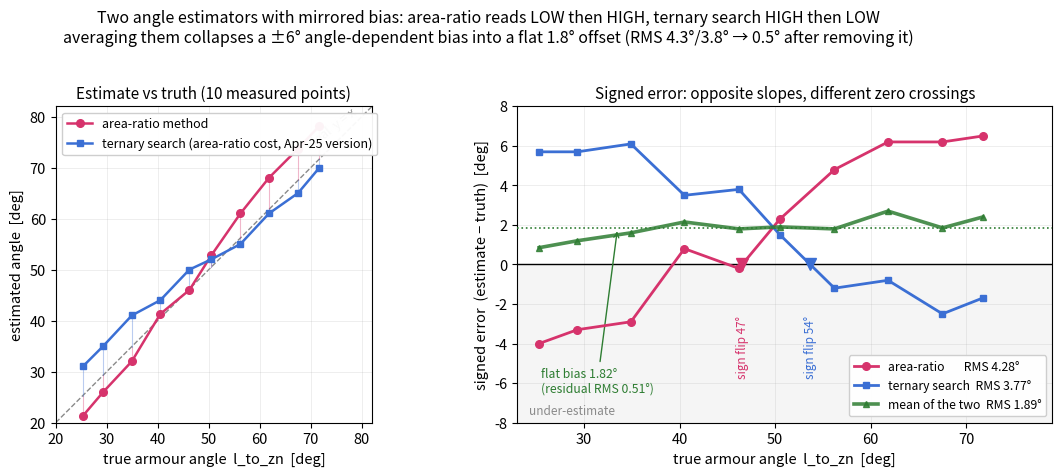

The script that saved this image: (Note: this script raises an exception after producing the figure.)
# Two angle estimators with OPPOSITE systematic-error signs.
#
# Data source: the 10-row measured table published in rm.cv.fans'
# engineering log  aimer/auto_aim/README.md:503-514  (entry dated 4月25日).
# Columns: true l_to_zn angle (hand-computed under constant-spin assumption),
# the area-ratio estimator, and the ternary-search ("三分法") estimator that
# at that time minimised the two-armour AREA-RATIO residual.
#
# Nothing here is simulated -- the three columns are transcribed verbatim.
# Everything else on the figure (errors, RMS, the fitted constant offset)
# is computed from those three columns by this script.
#
# The read-it rule: the two error curves cross zero at DIFFERENT angles and
# run with opposite slope, so neither is uniformly better -- but their mean
# has an almost angle-independent bias, i.e. one constant fixes it.
#
# Generates chapters/6.Projects/images/proj-cvfans-trisection.png
import numpy as np
import matplotlib as mpl
import matplotlib.pyplot as plt

mpl.rcParams.update({"font.size": 10.5})

BLUE, MAGENTA, GREY = "#3B6FD4", "#D6336C", "#8A8A8A"

# ---- the published table, verbatim -----------------------------------------
true = np.array([25.3, 29.3, 34.9, 40.5, 46.2, 50.5, 56.2, 61.8, 67.5, 71.7])
area = np.array([21.3, 26.0, 32.0, 41.3, 46.0, 52.8, 61.0, 68.0, 73.7, 78.2])
tri = np.array([31.0, 35.0, 41.0, 44.0, 50.0, 52.0, 55.0, 61.0, 65.0, 70.0])

err_area = area - true
err_tri = tri - true
fused = 0.5 * (area + tri)
err_fused = fused - true
bias = err_fused.mean()


def rms(e):
    return float(np.sqrt(np.mean(e**2)))


rms_area, rms_tri = rms(err_area), rms(err_tri)
rms_fused, rms_fused_c = rms(err_fused), rms(err_fused - bias)

# ---- zero crossings of each error curve (linear interp) --------------------
# The area-ratio curve wobbles across zero around 39-46 deg before turning
# decisively positive, so we report the LAST (decisive) crossing for both.
def cross(x, y):
    out = None
    for i in range(len(x) - 1):
        if y[i] * y[i + 1] < 0:
            out = x[i] + (x[i + 1] - x[i]) * (-y[i]) / (y[i + 1] - y[i])
    return out


x0_area = cross(true, err_area)
x0_tri = cross(true, err_tri)

fig, (ax1, ax2) = plt.subplots(1, 2, figsize=(11.6, 4.7))

# ================= panel 1: estimate vs truth ===============================
lim = [20, 82]
ax1.plot(lim, lim, color=GREY, lw=1.0, ls="--", zorder=1)
ax1.text(74, 77.5, "ideal  y = x", color=GREY, fontsize=9,
         rotation=38, ha="center", va="center")

ax1.plot(true, area, "-o", color=MAGENTA, lw=1.8, ms=5.5,
         label="area-ratio method", zorder=3)
ax1.plot(true, tri, "-s", color=BLUE, lw=1.8, ms=5.0,
         label="ternary search (area-ratio cost, Apr-25 version)", zorder=3)

# grey links = the error itself, drawn with its own size and direction
for t, a, s in zip(true, area, tri):
    ax1.plot([t, t], [t, a], color=MAGENTA, lw=0.8, alpha=0.35, zorder=2)
    ax1.plot([t, t], [t, s], color=BLUE, lw=0.8, alpha=0.35, zorder=2)

ax1.set_xlim(lim)
ax1.set_ylim(lim)
ax1.set_aspect("equal")
ax1.set_xlabel("true armour angle  l_to_zn  [deg]")
ax1.set_ylabel("estimated angle  [deg]")
ax1.set_title("Estimate vs truth (10 measured points)", fontsize=11)
ax1.legend(loc="upper left", fontsize=9, framealpha=0.95)
ax1.grid(alpha=0.25, lw=0.6)

# ================= panel 2: signed error ====================================
ax2.axhspan(-8, 0, color=GREY, alpha=0.08, zorder=0)
ax2.axhline(0, color="k", lw=1.0, zorder=2)
ax2.text(24.2, -7.4, "under-estimate", color=GREY, fontsize=8.5,
         ha="left", va="center")

ax2.plot(true, err_area, "-o", color=MAGENTA, lw=2.0, ms=5.5,
         label=f"area-ratio       RMS {rms_area:.2f}°", zorder=4)
ax2.plot(true, err_tri, "-s", color=BLUE, lw=2.0, ms=5.0,
         label=f"ternary search  RMS {rms_tri:.2f}°", zorder=4)
ax2.plot(true, err_fused, "-^", color="#2E7D32", lw=2.6, ms=5.0, alpha=0.85,
         label=f"mean of the two  RMS {rms_fused:.2f}°", zorder=5)
ax2.axhline(bias, color="#2E7D32", lw=1.2, ls=":", zorder=3)
ax2.annotate(f"flat bias {bias:.2f}°\n(residual RMS {rms_fused_c:.2f}°)",
             xy=(33.5, bias), xytext=(25.5, -5.9),
             color="#2E7D32", fontsize=8.8, va="center", ha="left",
             arrowprops=dict(arrowstyle="->", color="#2E7D32", lw=1.0,
                             shrinkA=2, shrinkB=2))

for x0, c in ((x0_area, MAGENTA), (x0_tri, BLUE)):
    if x0 is not None:
        ax2.plot([x0], [0], marker="v", color=c, ms=8, zorder=6, clip_on=False)
        ax2.annotate(f"sign flip {x0:.0f}°", xy=(x0, 0), xytext=(x0, -2.6),
                     color=c, fontsize=8.5, ha="center", va="top",
                     rotation=90)

ax2.set_xlim(23, 79)
ax2.set_ylim(-8, 8)
ax2.set_xlabel("true armour angle  l_to_zn  [deg]")
ax2.set_ylabel("signed error  (estimate − truth)  [deg]")
ax2.set_title("Signed error: opposite slopes, different zero crossings",
              fontsize=11)
ax2.legend(loc="lower right", fontsize=8.8, framealpha=0.95)
ax2.grid(alpha=0.25, lw=0.6)

fig.suptitle(
    "Two angle estimators with mirrored bias: area-ratio reads LOW then HIGH, "
    "ternary search HIGH then LOW\n"
    f"averaging them collapses a ±6° angle-dependent bias into a flat "
    f"{bias:.1f}° offset (RMS {rms_area:.1f}°/{rms_tri:.1f}° → "
    f"{rms_fused_c:.1f}° after removing it)",
    fontsize=11.5, y=1.005)
fig.tight_layout(rect=(0, 0, 1, 0.99))
fig.savefig("chapters/6.Projects/images/proj-cvfans-trisection.png",
            dpi=150, bbox_inches="tight")

print(f"area   RMS {rms_area:.3f}  zero at {x0_area}")
print(f"tri    RMS {rms_tri:.3f}  zero at {x0_tri}")
print(f"fused  RMS {rms_fused:.3f}  bias {bias:.3f}  "
      f"residual {rms_fused_c:.3f}")
print("err_area", np.round(err_area, 2))
print("err_tri ", np.round(err_tri, 2))
